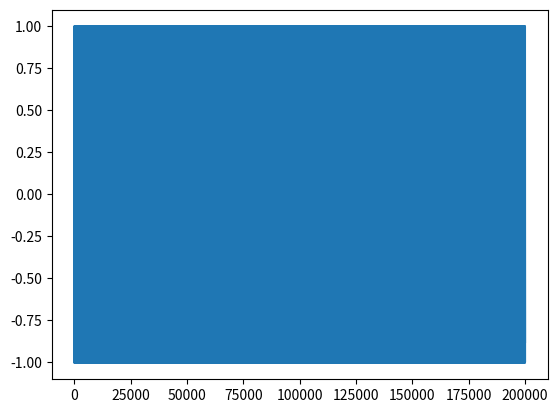

Generate this figure with matplotlib:
# The following code is taken directly from the code provided in the original bug report.
# https://github.com/matplotlib/matplotlib/issues/8131

import numpy as np
import matplotlib as mpl
import matplotlib.pyplot as pyplot
from math import *

x = np.arange(200000)
y = np.sin(x)
mpl.rcParams['agg.path.chunksize'] = 1000
pyplot.plot(x, y)
pyplot.show()
